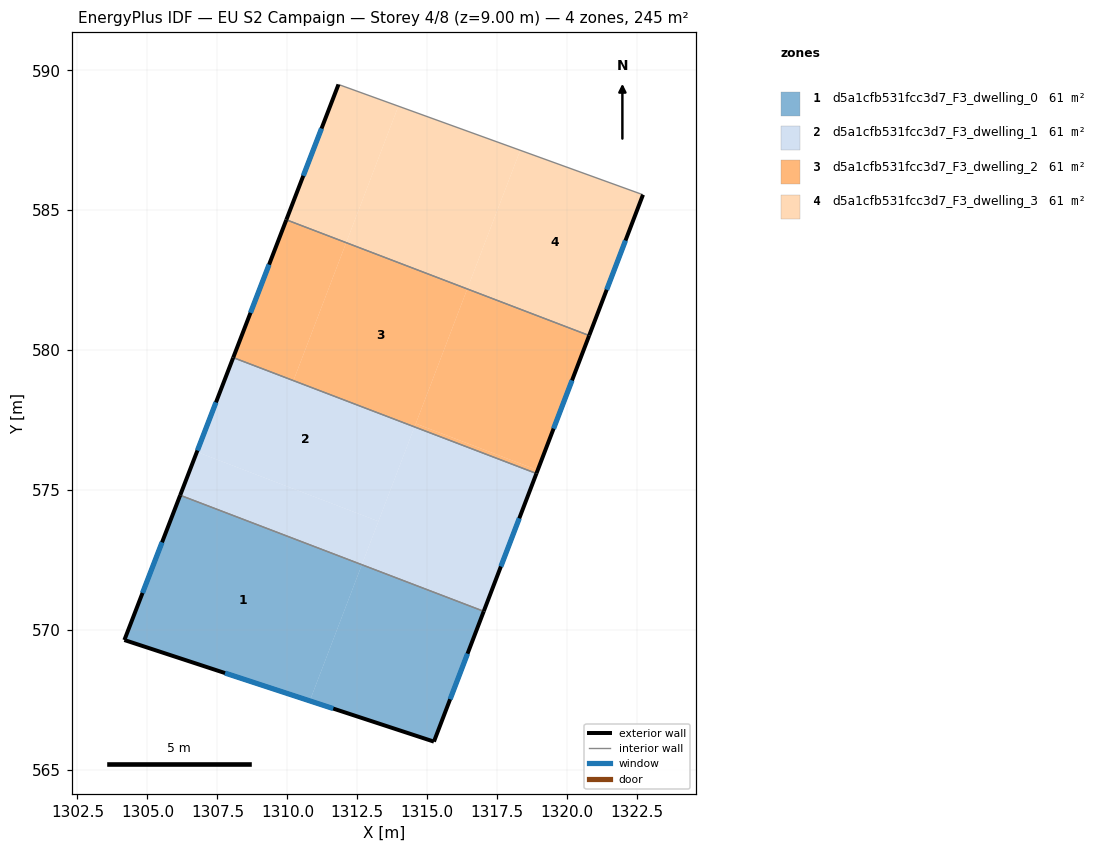
=== STOREY PLAN SPEC (per zone: floor XY polygon, exterior-wall plan segments, windows/doors) ===
zone 1: d5a1cfb531fcc3d7_F3_dwelling_0  (61.2 m²)
  floor: (1312.66, 572.33) (1310.80, 567.47) (1304.18, 569.64) (1306.17, 574.82)
  floor: (1317.02, 570.67) (1315.24, 566.01) (1310.80, 567.47) (1312.66, 572.33)
  exterior wall: (1315.24, 566.01) – (1317.02, 570.67)  [5.0 m]
    window: (1315.81, 567.53) – (1316.44, 569.15)  [1.8 m²]
  exterior wall: (1304.18, 569.64) – (1315.24, 566.01)  [11.6 m]
    window: (1307.77, 568.46) – (1311.64, 567.19)  [4.3 m²]
  exterior wall: (1306.17, 574.82) – (1304.18, 569.64)  [5.5 m]
    window: (1305.52, 573.13) – (1304.82, 571.33)  [2.0 m²]
  interior walls: 1
zone 2: d5a1cfb531fcc3d7_F3_dwelling_1  (61.2 m²)
  floor: (1318.90, 575.59) (1317.02, 570.67) (1312.66, 572.33) (1314.54, 577.26)
  floor: (1314.53, 577.23) (1313.25, 573.89) (1306.77, 576.37) (1308.07, 579.73) (1310.22, 578.91) (1310.21, 578.89)
  floor: (1313.25, 573.89) (1312.66, 572.33) (1306.17, 574.82) (1306.77, 576.37)
  floor: (1314.54, 577.26) (1314.53, 577.23) (1310.21, 578.89) (1310.22, 578.91)
  exterior wall: (1317.02, 570.67) – (1318.90, 575.59)  [5.3 m]
    window: (1317.63, 572.27) – (1318.29, 573.99)  [1.9 m²]
  exterior wall: (1308.06, 579.73) – (1306.17, 574.82)  [5.3 m]
    window: (1307.45, 578.13) – (1306.79, 576.42)  [1.9 m²]
  interior walls: 2
zone 3: d5a1cfb531fcc3d7_F3_dwelling_2  (61.2 m²)
  floor: (1316.43, 582.19) (1314.54, 577.26) (1310.22, 578.91) (1312.10, 583.84)
  floor: (1320.78, 580.52) (1318.94, 575.71) (1314.59, 577.38) (1316.43, 582.19)
  floor: (1312.10, 583.84) (1310.22, 578.91) (1308.07, 579.73) (1309.96, 584.66)
  floor: (1318.94, 575.71) (1318.90, 575.59) (1314.54, 577.26) (1314.59, 577.38)
  exterior wall: (1318.90, 575.59) – (1320.78, 580.52)  [5.3 m]
    window: (1319.51, 577.20) – (1320.17, 578.92)  [1.9 m²]
  exterior wall: (1309.96, 584.66) – (1308.06, 579.73)  [5.3 m]
    window: (1309.35, 583.06) – (1308.68, 581.34)  [1.9 m²]
  interior walls: 2
zone 4: d5a1cfb531fcc3d7_F3_dwelling_3  (61.2 m²)
  floor: (1322.71, 585.55) (1320.78, 580.52) (1316.43, 582.19) (1318.32, 587.14)
  floor: (1318.32, 587.14) (1316.43, 582.19) (1312.10, 583.84) (1313.97, 588.72)
  floor: (1313.97, 588.72) (1312.10, 583.84) (1309.96, 584.66) (1311.83, 589.49)
  exterior wall: (1320.78, 580.52) – (1322.71, 585.55)  [5.4 m]
    window: (1321.41, 582.16) – (1322.08, 583.92)  [2.0 m²]
  exterior wall: (1311.83, 589.49) – (1309.96, 584.66)  [5.2 m]
    window: (1311.22, 587.92) – (1310.57, 586.23)  [1.9 m²]
  interior walls: 2

=== DERIVED (storey summary) ===
Building: EU S2 Campaign
Storey: 4 of 8  (floor level z = 9.00 m)
Storey gross floor area: 244.7 m²
Zones on this storey: 4
  - d5a1cfb531fcc3d7_F3_dwelling_0: floor 61.2 m²; exterior wall 22.2 m (66.5 m²); 3 window(s) 8.1 m²; WWR 12.2%
  - d5a1cfb531fcc3d7_F3_dwelling_1: floor 61.2 m²; exterior wall 10.5 m (31.6 m²); 2 window(s) 3.9 m²; WWR 12.2%
  - d5a1cfb531fcc3d7_F3_dwelling_2: floor 61.2 m²; exterior wall 10.6 m (31.7 m²); 2 window(s) 3.9 m²; WWR 12.2%
  - d5a1cfb531fcc3d7_F3_dwelling_3: floor 61.2 m²; exterior wall 10.6 m (31.7 m²); 2 window(s) 3.9 m²; WWR 12.2%
Zone adjacency (shared interzone walls):
  - d5a1cfb531fcc3d7_F3_dwelling_0 ↔ d5a1cfb531fcc3d7_F3_dwelling_1
  - d5a1cfb531fcc3d7_F3_dwelling_1 ↔ d5a1cfb531fcc3d7_F3_dwelling_2
  - d5a1cfb531fcc3d7_F3_dwelling_2 ↔ d5a1cfb531fcc3d7_F3_dwelling_3